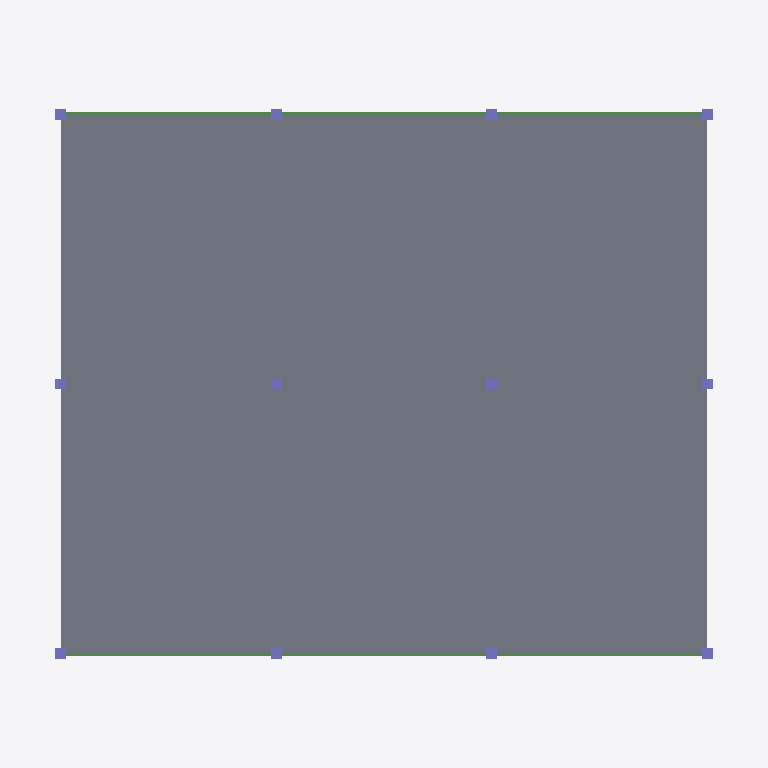
Plan cut of the same IFC building model at storey 'Roof' (level 10.50 m, cut at 11.90 m), seen from above with north up, elements coloured by IFC class: 12 columns (violet), 6 beams (green), 1 slab (grey). Cut surfaces are drawn darker.
Extent 19.8 m × 16.8 m × 11.0 m (x, y, z). Storeys (4): Level 1 at 0.00 m; Level 2 at 3.50 m; Level 3 at 7.00 m; Roof at 10.50 m. Elements (87): 36 IfcColumn, 27 IfcBeam, 12 IfcFooting, 6 IfcMember, 3 IfcSlab, 3 IfcStructuralSurfaceMember.

HEADER;
FILE_DESCRIPTION(('ViewDefinition [CoordinationView]'),'2;1');
FILE_NAME('','2026-11-06T10:20:14',(''),(''),'IfcOpenShell 0.8.0','IfcOpenShell 0.8.0','');
FILE_SCHEMA(('IFC4'));
ENDSEC;
DATA;
#9=IFCPROJECT('2Ndfh$H1zEWR784Z8ilBwF',$,'Project',$,$,$,$,(#8),#5);
#10=IFCSITE('0wxhnXE5nBZ9a37voA67GW',$,'Site',$,$,$,$,$,.ELEMENT.,$,$,$,$,$);
#12=IFCBUILDING('0ibSFTPM57yet69UreqHAd',$,'Building',$,$,$,$,$,.ELEMENT.,$,$,$);
#14=IFCBUILDINGSTOREY('3oXX_85T9El9vaIR10q$_c',$,'Level 1',$,$,$,$,$,.ELEMENT.,0.0);
#16=IFCBUILDINGSTOREY('0FCtn2utnAsQ9RhodojdRf',$,'Level 2',$,$,#369,$,$,.ELEMENT.,3.5);
#25=IFCBUILDINGSTOREY('2fQ3ifjg5CNP7QJkaobElL',$,'Level 3',$,$,#372,$,$,.ELEMENT.,7.0);
#34=IFCBUILDINGSTOREY('3cMYbsayH8GRV6f1ucTbur',$,'Roof',$,$,#375,$,$,.ELEMENT.,10.5);
#170=IFCSLAB('18ub$YOp11$frXE2XMr$CW',$,$,$,$,#8535,#9167,$,.FLOOR.);
#161=IFCBEAM('0VpVAeaLL3KfwS$wpwqBrJ',$,$,$,'GIRDER',#4344,#4408,$,.BEAM.);
#163=IFCBEAM('0Sa3b15ZvD2PCRwsrLvRg$',$,$,$,'GIRDER',#4478,#4542,$,.BEAM.);
#167=IFCBEAM('2xBDmX3lz6f9Jhove6_$1U',$,$,$,'GIRDER',#4746,#4810,$,.BEAM.);
#169=IFCBEAM('0MjiE9i1D0U9ANbv$e8u7Z',$,$,$,'GIRDER',#4880,#4944,$,.BEAM.);
#162=IFCBEAM('1mbVUP4lrEnweZ5cw4t$9$',$,$,$,'GIRDER',#4411,#4475,$,.BEAM.);
#168=IFCBEAM('2rRG_TGlbBpucFa4H3AcWd',$,$,$,'GIRDER',#4813,#4877,$,.BEAM.);
#128=IFCCOLUMN('1xkGnSxPX5eOXyWOwBB9cY',$,$,$,$,#2334,#2398,$,.COLUMN.);
#130=IFCCOLUMN('3P3XwBGxT56uZxttz2Qg08',$,$,$,$,#2468,#2532,$,.COLUMN.);
#131=IFCCOLUMN('3mjpg8pFX3ZxVa4fklwymD',$,$,$,$,#2535,#2599,$,.COLUMN.);
#133=IFCCOLUMN('1TDh3SDU5AWPmgy4HbygRb',$,$,$,$,#2669,#2733,$,.COLUMN.);
#134=IFCCOLUMN('2UAAvP3sHDkBOEIDh$A_Pj',$,$,$,$,#2736,#2800,$,.COLUMN.);
#136=IFCCOLUMN('3XiBsLMW15muVwyOYGCDHw',$,$,$,$,#2870,#2934,$,.COLUMN.);
#137=IFCCOLUMN('3gmmKFStXEu8Y5Igu26MPH',$,$,$,$,#2937,#3001,$,.COLUMN.);
#139=IFCCOLUMN('3R93opHUn5neQ8T$t16cmR',$,$,$,$,#3071,#3135,$,.COLUMN.);
#129=IFCCOLUMN('06X86B5O1BJ9ZuKbowdBcZ',$,$,$,$,#2401,#2465,$,.COLUMN.);
#132=IFCCOLUMN('1adjlG$Yr7nAcHeJ1dIxfq',$,$,$,$,#2602,#2666,$,.COLUMN.);
#135=IFCCOLUMN('1J$1xsnwP7hvt_nePYHGLB',$,$,$,$,#2803,#2867,$,.COLUMN.);
#138=IFCCOLUMN('0UDwmxLgfDJes9pChfolYY',$,$,$,$,#3004,#3068,$,.COLUMN.);
ENDSEC;
